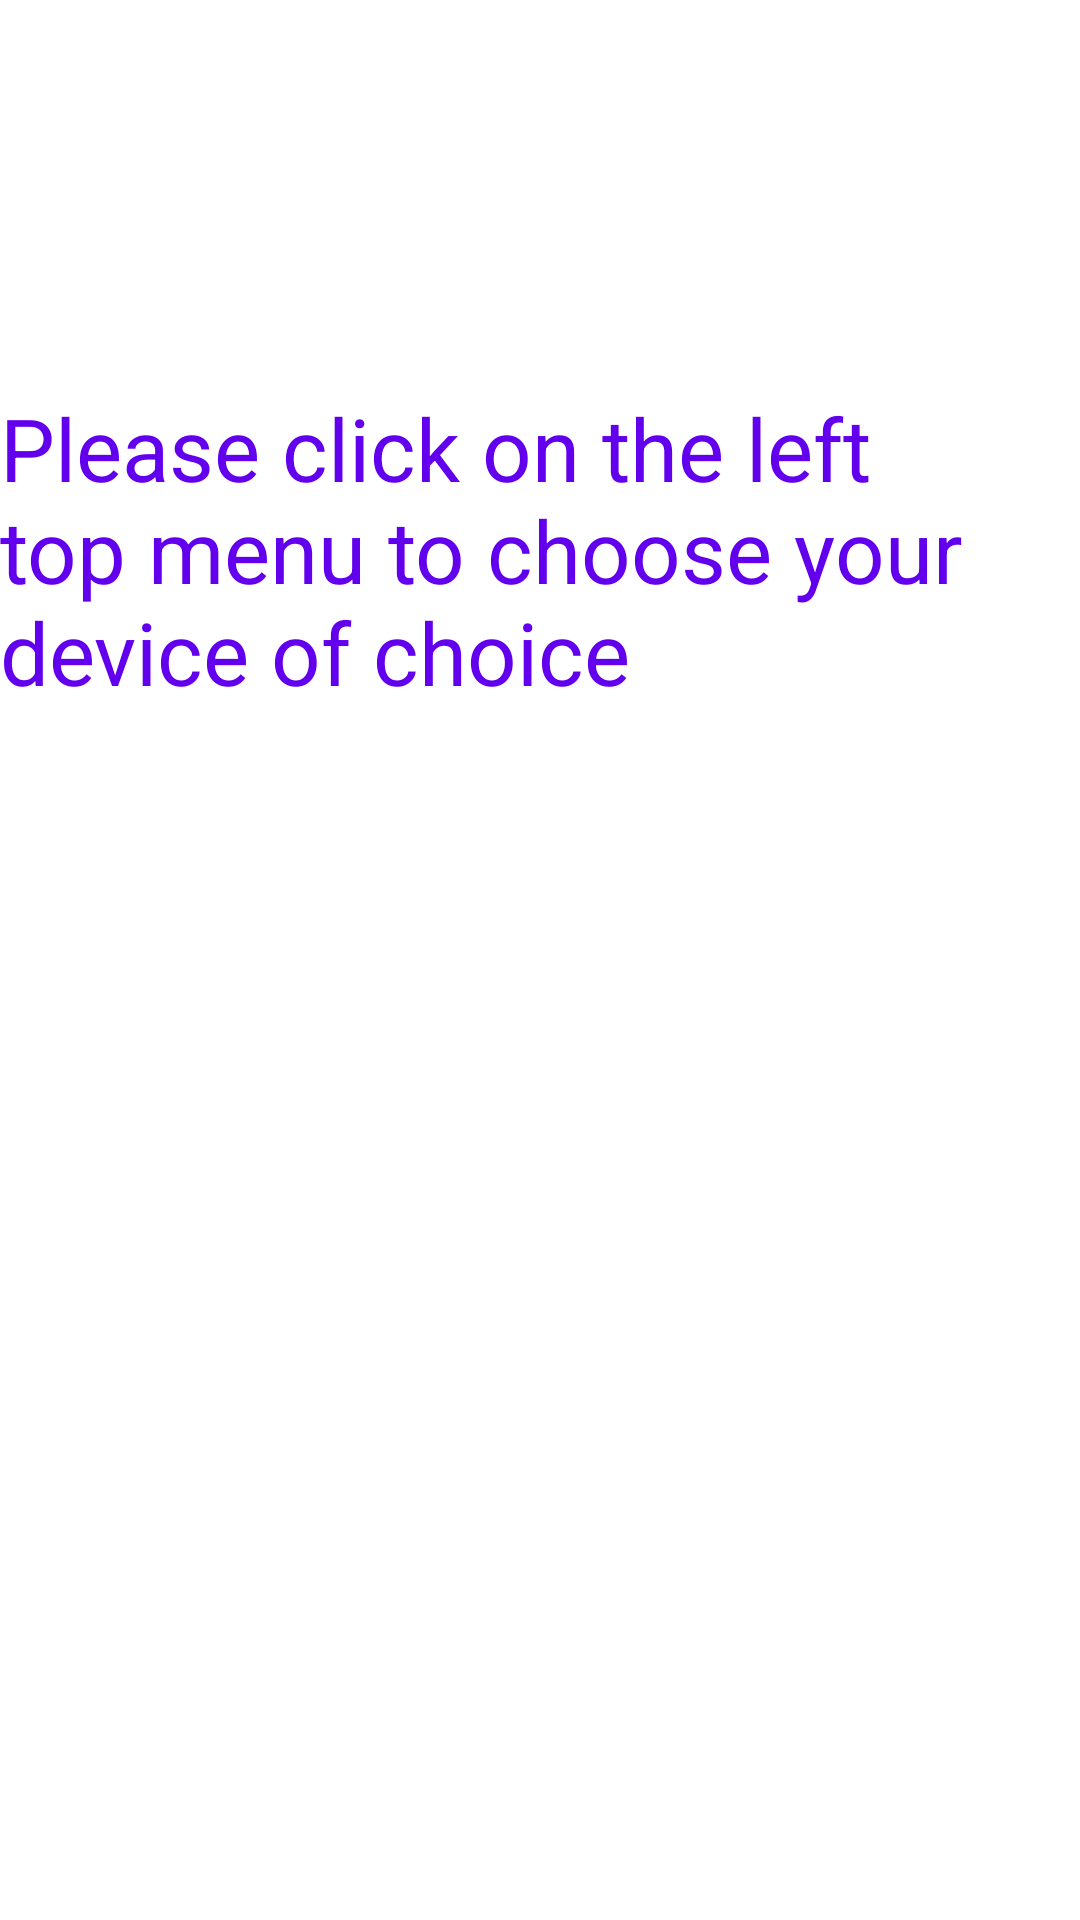

Reconstruct the res/layout file that produces this screen, plus the resources it refers to.
<!-- AndroidManifest.xml: application theme Theme.Group7_MAPD711Assignment3 -->
<!-- res/layout/activity_main.xml -->
<?xml version="1.0" encoding="utf-8"?>
<androidx.constraintlayout.widget.ConstraintLayout xmlns:android="http://schemas.android.com/apk/res/android"
    xmlns:app="http://schemas.android.com/apk/res-auto"
    xmlns:tools="http://schemas.android.com/tools"
    android:layout_width="match_parent"
    android:layout_height="match_parent"
    tools:context=".MainActivity">

    <TextView
        android:layout_width="wrap_content"
        android:layout_height="wrap_content"
        android:text="Please click on the left top menu to choose your device of choice"
        app:layout_constraintBottom_toBottomOf="parent"
        android:textSize="29dp"
        android:textColor="@color/purple_500"
        app:layout_constraintEnd_toEndOf="parent"
        app:layout_constraintHorizontal_bias="0.0"
        app:layout_constraintStart_toStartOf="parent"
        app:layout_constraintTop_toTopOf="parent"
        app:layout_constraintVertical_bias="0.244" />

</androidx.constraintlayout.widget.ConstraintLayout>
<!-- resources referenced by this layout -->
<resources>
  <style name="Theme.Group7_MAPD711Assignment3" parent="Theme.MaterialComponents.DayNight.DarkActionBar">
          
          <item name="colorPrimary">@color/purple_500</item>
          <item name="colorPrimaryVariant">@color/purple_700</item>
          <item name="colorOnPrimary">@color/white</item>
          
          <item name="colorSecondary">@color/teal_200</item>
          <item name="colorSecondaryVariant">@color/teal_700</item>
          <item name="colorOnSecondary">@color/black</item>
          
          <item name="android:statusBarColor">?attr/colorPrimaryVariant</item>
          
      </style>
  <!-- not gathered from this repository: default colours our renderer supplied (Android Studio template values) -->
  <color name="purple_500">#FF6200EE</color>
  <color name="purple_700">#FF3700B3</color>
  <color name="teal_200">#FF03DAC5</color>
  <color name="teal_700">#FF018786</color>
  <color name="black">#FF000000</color>
  <color name="white">#FFFFFFFF</color>
</resources>
